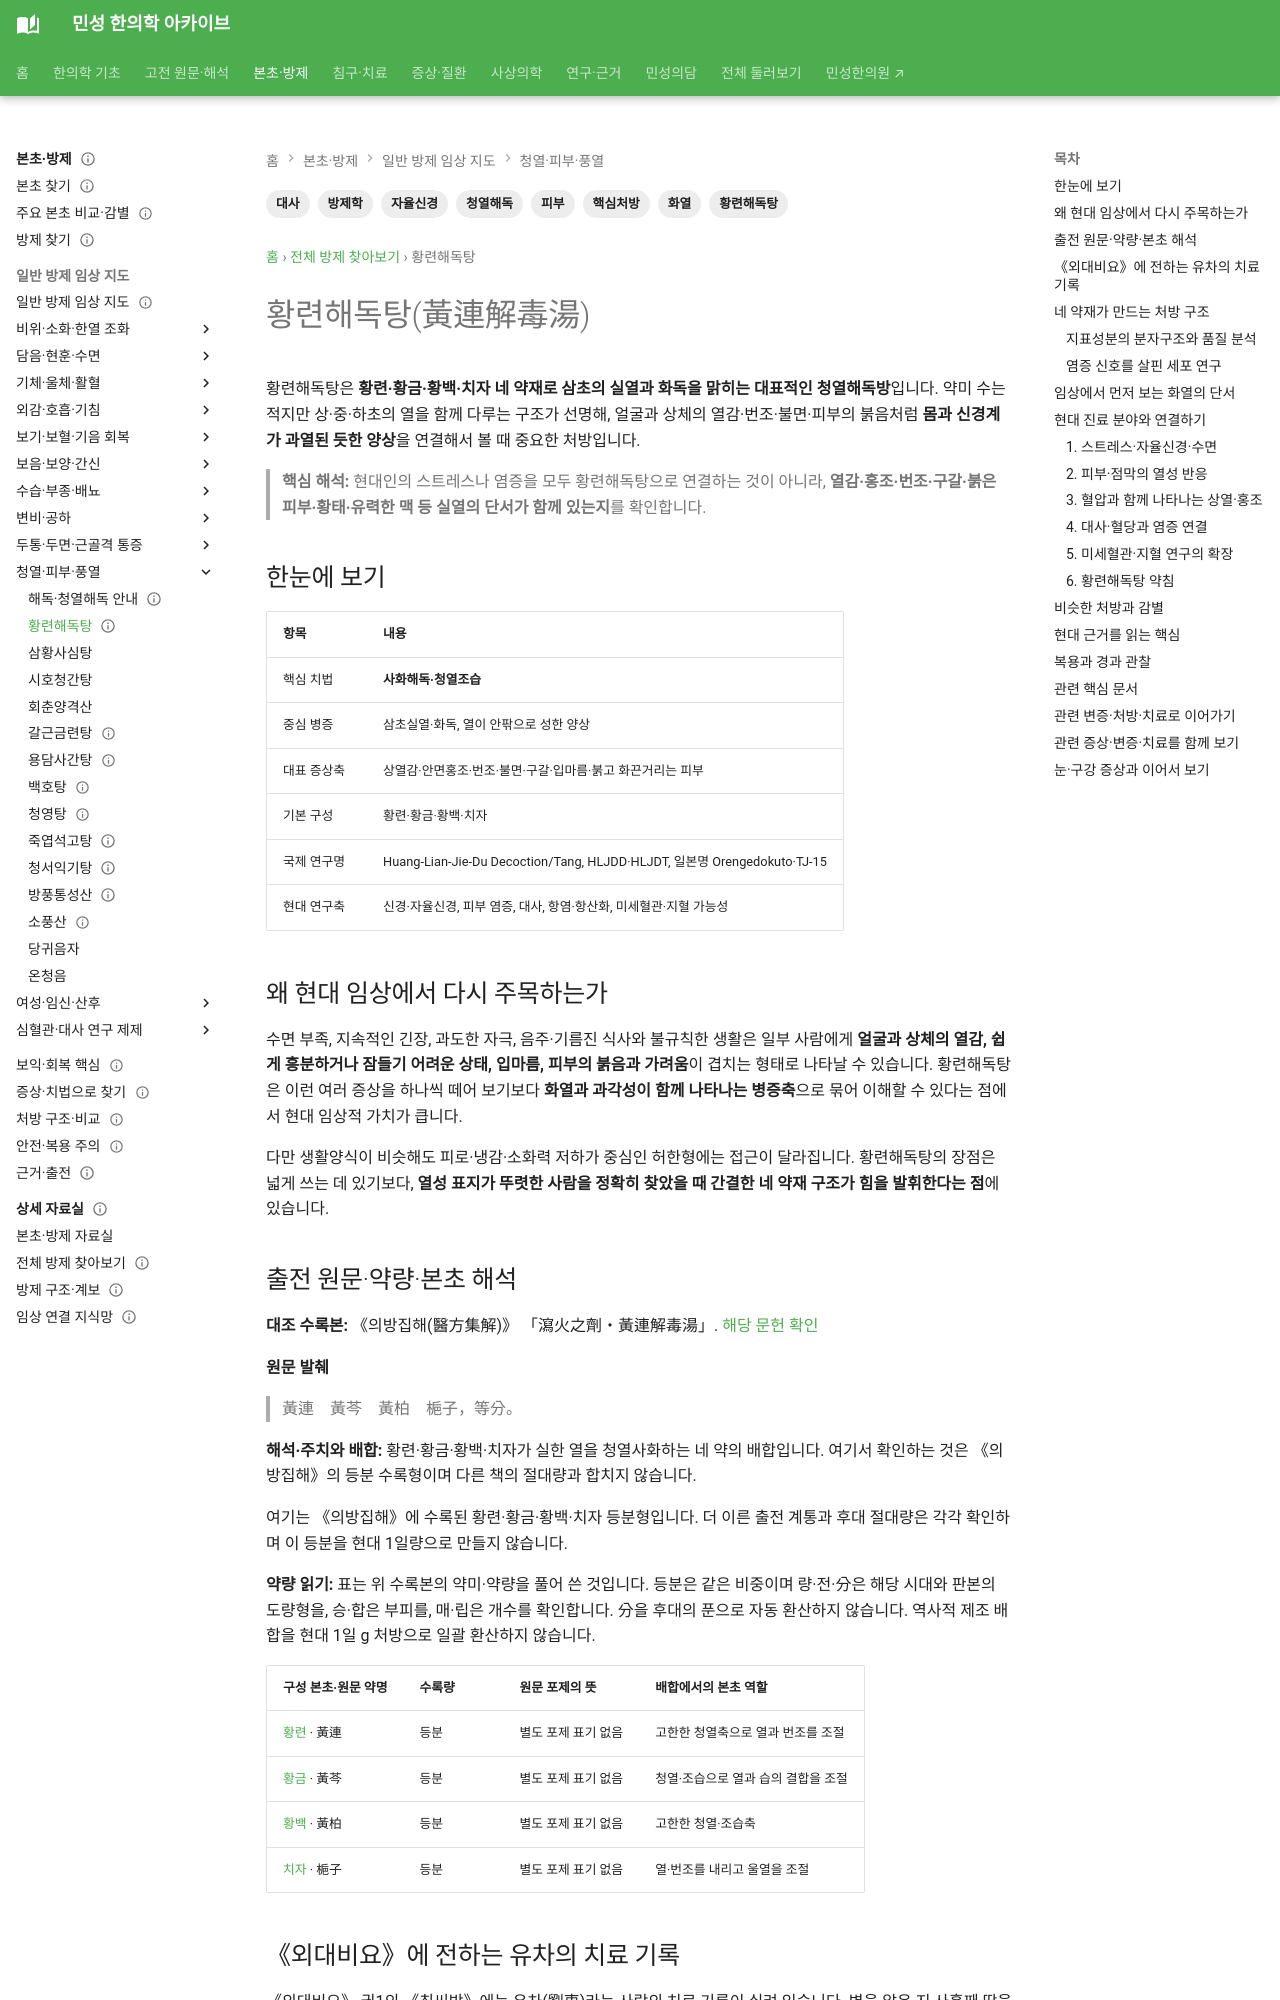

repository: joowon1111/minseong-korean-medicine-wiki · page: formulas/huanglian-jiedu-tang/index.html · generator: mkdocs

---
title: 황련해독탕(黃連解毒湯)
tags: [방제학, 황련해독탕, 청열해독, 화열, 자율신경, 피부, 대사, 핵심처방]
status: 검토완료
last_reviewed: 2026-09-06
search_title: "황련해독탕 구성·황련·황금·황백·치자"
description: "황련해독탕을 이루는 황련·황금·황백·치자 네 약재의 배합과 전통적으로 살피는 열 증후, 성분 분석과 현대 연구를 설명합니다."
---
# 황련해독탕(黃連解毒湯)

황련해독탕은 **황련·황금·황백·치자 네 약재로 삼초의 실열과 화독을 맑히는 대표적인 청열해독방**입니다. 약미 수는 적지만 상·중·하초의 열을 함께 다루는 구조가 선명해, 얼굴과 상체의 열감·번조·불면·피부의 붉음처럼 **몸과 신경계가 과열된 듯한 양상**을 연결해서 볼 때 중요한 처방입니다.

> **핵심 해석:** 현대인의 스트레스나 염증을 모두 황련해독탕으로 연결하는 것이 아니라, **열감·홍조·번조·구갈·붉은 피부·황태·유력한 맥 등 실열의 단서가 함께 있는지**를 확인합니다.

## 한눈에 보기

| 항목 | 내용 |
|---|---|
| 핵심 치법 | **사화해독·청열조습** |
| 중심 병증 | 삼초실열·화독, 열이 안팎으로 성한 양상 |
| 대표 증상축 | 상열감·안면홍조·번조·불면·구갈·입마름·붉고 화끈거리는 피부 |
| 기본 구성 | 황련·황금·황백·치자 |
| 국제 연구명 | Huang-Lian-Jie-Du Decoction/Tang, HLJDD·HLJDT, 일본명 Orengedokuto·TJ-15 |
| 현대 연구축 | 신경·자율신경, 피부 염증, 대사, 항염·항산화, 미세혈관·지혈 가능성 |

## 왜 현대 임상에서 다시 주목하는가

수면 부족, 지속적인 긴장, 과도한 자극, 음주·기름진 식사와 불규칙한 생활은 일부 사람에게 **얼굴과 상체의 열감, 쉽게 흥분하거나 잠들기 어려운 상태, 입마름, 피부의 붉음과 가려움**이 겹치는 형태로 나타날 수 있습니다. 황련해독탕은 이런 여러 증상을 하나씩 떼어 보기보다 **화열과 과각성이 함께 나타나는 병증축**으로 묶어 이해할 수 있다는 점에서 현대 임상적 가치가 큽니다.

다만 생활양식이 비슷해도 피로·냉감·소화력 저하가 중심인 허한형에는 접근이 달라집니다. 황련해독탕의 장점은 넓게 쓰는 데 있기보다, **열성 표지가 뚜렷한 사람을 정확히 찾았을 때 간결한 네 약재 구조가 힘을 발휘한다는 점**에 있습니다.

## 출전 원문·약량·본초 해석 {#source-dose-original}

**대조 수록본:** 《의방집해(醫方集解)》 「瀉火之劑・黃連解毒湯」. [해당 문헌 확인](https://jicheng.tw/tcm/book/醫方集解/index.html)

**원문 발췌**

> 黃連　黃芩　黃柏　梔子，等分。

**해석·주치와 배합:** 황련·황금·황백·치자가 실한 열을 청열사화하는 네 약의 배합입니다. 여기서 확인하는 것은 《의방집해》의 등분 수록형이며 다른 책의 절대량과 합치지 않습니다.

여기는 《의방집해》에 수록된 황련·황금·황백·치자 등분형입니다. 더 이른 출전 계통과 후대 절대량은 각각 확인하며 이 등분을 현대 1일량으로 만들지 않습니다.

**약량 읽기:** 표는 위 수록본의 약미·약량을 풀어 쓴 것입니다. 등분은 같은 비중이며 량·전·分은 해당 시대와 판본의 도량형을, 승·합은 부피를, 매·립은 개수를 확인합니다. 分을 후대의 푼으로 자동 환산하지 않습니다. 역사적 제조 배합을 현대 1일 g 처방으로 일괄 환산하지 않습니다.

| 구성 본초·원문 약명 | 수록량 | 원문 포제의 뜻 | 배합에서의 본초 역할 |
|---|---|---|---|
| [황련](../herbs/coptis.md) · 黃連 | 등분 | 별도 포제 표기 없음 | 고한한 청열축으로 열과 번조를 조절 |
| [황금](../herbs/scutellaria.md) · 黃芩 | 등분 | 별도 포제 표기 없음 | 청열·조습으로 열과 습의 결합을 조절 |
| [황백](../herbs/phellodendron.md) · 黃柏 | 등분 | 별도 포제 표기 없음 | 고한한 청열·조습축 |
| [치자](../herbs/gardenia.md) · 梔子 | 등분 | 별도 포제 표기 없음 | 열·번조를 내리고 울열을 조절 |
